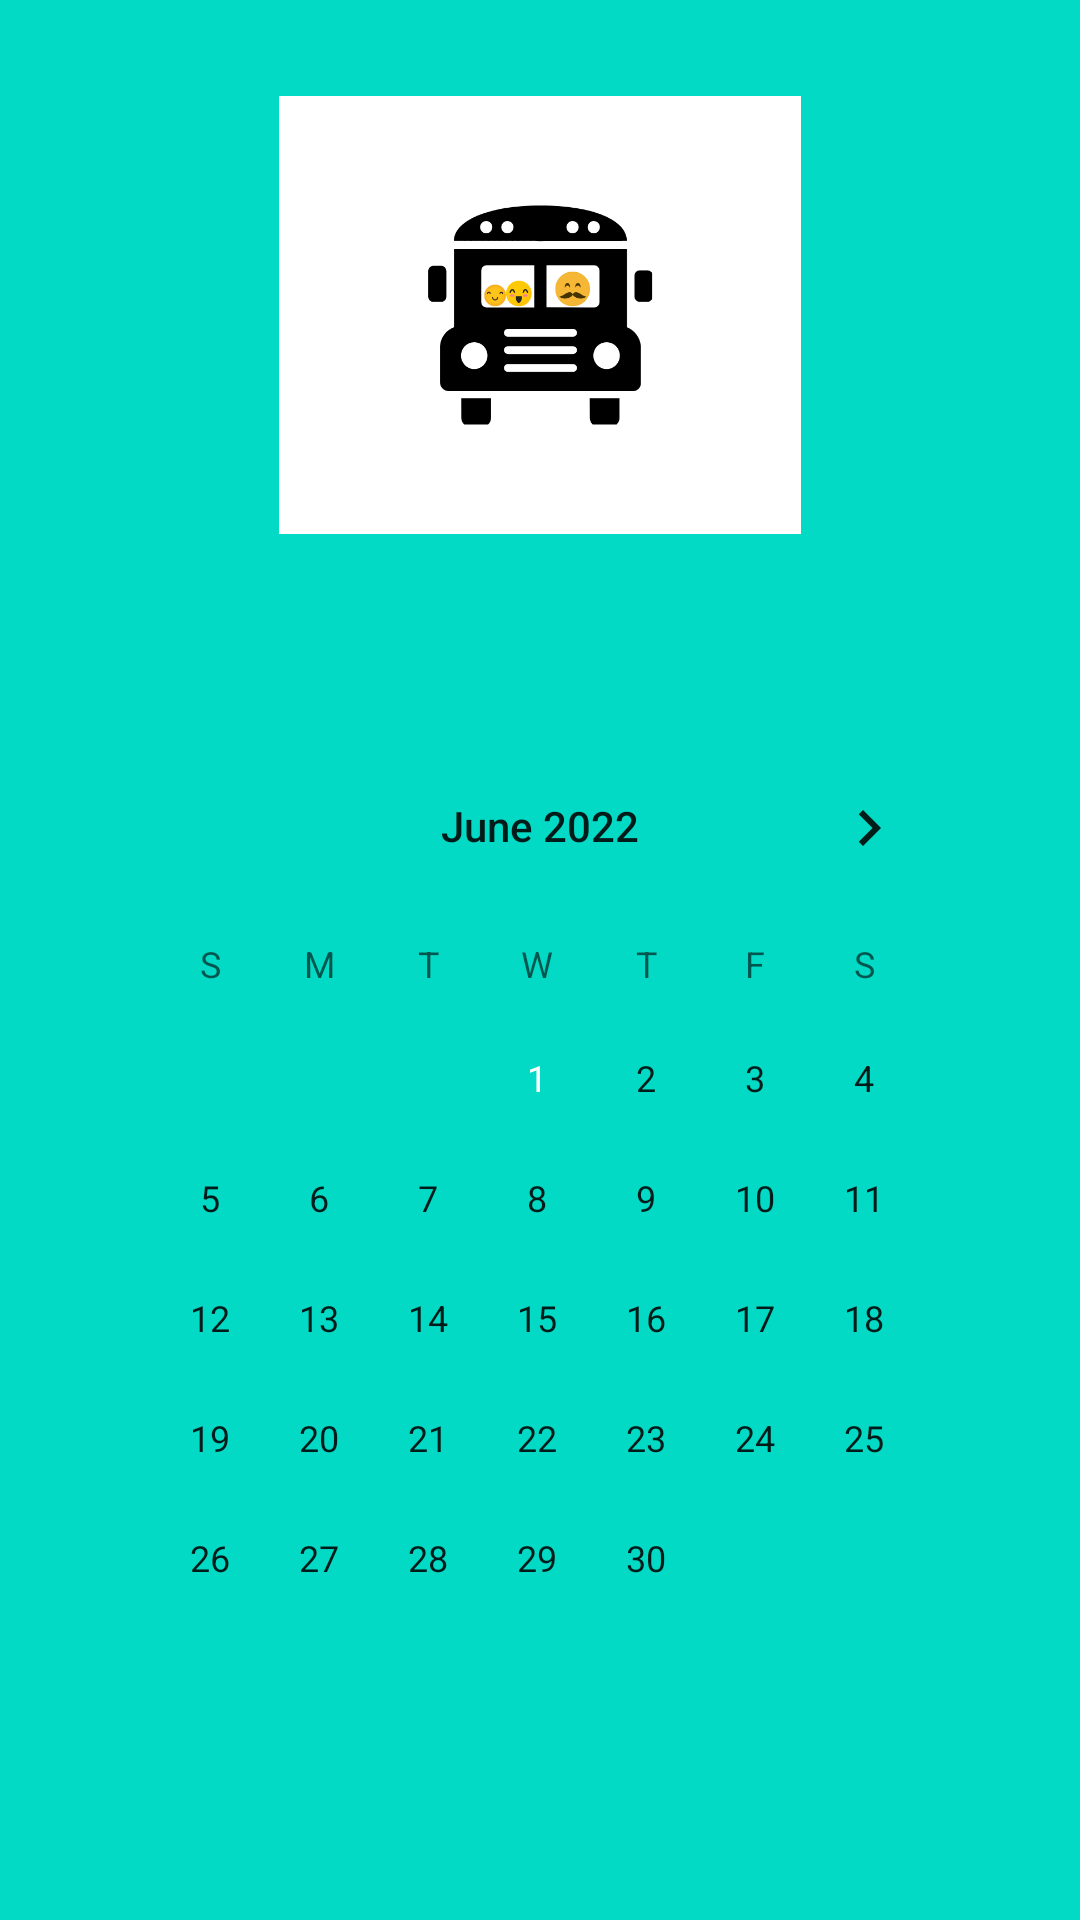

Android layout source for this screen:
<!-- AndroidManifest.xml: application theme Theme.KiddoDelivery -->
<!-- res/layout/activity_nuevo_evento.xml -->
<?xml version="1.0" encoding="utf-8"?>
<androidx.constraintlayout.widget.ConstraintLayout xmlns:android="http://schemas.android.com/apk/res/android"
    xmlns:app="http://schemas.android.com/apk/res-auto"
    xmlns:tools="http://schemas.android.com/tools"
    android:layout_width="match_parent"
    android:layout_height="match_parent"
    android:background="@color/teal_200"
    tools:context=".NuevoEventoActivity">

    <ImageView
        android:id="@+id/imageViewIcono"
        android:layout_width="348dp"
        android:layout_height="146dp"
        android:layout_marginTop="32dp"
        android:cropToPadding="false"
        app:layout_constraintEnd_toEndOf="parent"
        app:layout_constraintHorizontal_bias="0.498"
        app:layout_constraintStart_toStartOf="parent"
        app:layout_constraintTop_toTopOf="parent"
        app:srcCompat="@drawable/icono_kiddodelivery"
        tools:ignore="ContentDescription" />

    <CalendarView
        android:id="@+id/calendarView"
        android:layout_width="0dp"
        android:layout_height="wrap_content"
        android:layout_marginStart="32dp"
        android:layout_marginTop="64dp"
        android:layout_marginEnd="32dp"
        android:minDate="06/01/2022"
        android:visibility="visible"
        app:layout_constraintEnd_toEndOf="parent"
        app:layout_constraintHorizontal_bias="1.0"
        app:layout_constraintStart_toStartOf="parent"
        app:layout_constraintTop_toBottomOf="@+id/imageViewIcono" />

    <EditText
        android:id="@+id/editTextTituloEvento"
        android:layout_width="0dp"
        android:layout_height="wrap_content"
        android:layout_marginStart="32dp"
        android:layout_marginTop="30dp"
        android:layout_marginEnd="32dp"
        android:ems="10"
        android:hint="@string/TituloEvento"
        android:inputType="text"
        android:textAlignment="center"
        android:textColor="#000000"
        android:textSize="20sp"
        android:visibility="gone"
        app:layout_constraintEnd_toEndOf="parent"
        app:layout_constraintStart_toStartOf="parent"
        app:layout_constraintTop_toBottomOf="@+id/calendarView" />

    <EditText
        android:id="@+id/editTextDireccionEvento"
        android:layout_width="0dp"
        android:layout_height="wrap_content"
        android:layout_marginStart="32dp"
        android:layout_marginTop="30dp"
        android:layout_marginEnd="32dp"
        android:ems="10"
        android:hint="@string/Direccion"
        android:inputType="text"
        android:textAlignment="center"
        android:textColor="#000000"
        android:textSize="20sp"
        android:visibility="gone"
        app:layout_constraintEnd_toEndOf="parent"
        app:layout_constraintHorizontal_bias="0.0"
        app:layout_constraintStart_toStartOf="parent"
        app:layout_constraintTop_toBottomOf="@+id/editTextTituloEvento" />

    <EditText
        android:id="@+id/editTextHoraInicio"
        android:layout_width="wrap_content"
        android:layout_height="wrap_content"
        android:layout_marginStart="32dp"
        android:layout_marginTop="30dp"
        android:layout_marginEnd="32dp"
        android:ems="10"
        android:hint="@string/HoraInicio"
        android:inputType="time"
        android:textAlignment="center"
        android:textColor="#000000"
        android:textSize="20sp"
        android:visibility="gone"
        app:layout_constraintEnd_toEndOf="parent"
        app:layout_constraintStart_toStartOf="parent"
        app:layout_constraintTop_toBottomOf="@+id/editTextDireccionEvento" />

    <EditText
        android:id="@+id/editTextHoraFin"
        android:layout_width="wrap_content"
        android:layout_height="wrap_content"
        android:layout_marginStart="32dp"
        android:layout_marginTop="30dp"
        android:layout_marginEnd="32dp"
        android:ems="10"
        android:hint="@string/HoraFin"
        android:inputType="time"
        android:textAlignment="center"
        android:textColor="#000000"
        android:textSize="20sp"
        android:visibility="gone"
        app:layout_constraintEnd_toEndOf="parent"
        app:layout_constraintHorizontal_bias="0.496"
        app:layout_constraintStart_toStartOf="parent"
        app:layout_constraintTop_toBottomOf="@+id/editTextHoraInicio" />

    <Switch
        android:id="@+id/switch1"
        android:layout_width="wrap_content"
        android:layout_height="wrap_content"
        android:layout_marginStart="32dp"
        android:layout_marginTop="30dp"
        android:layout_marginEnd="32dp"
        android:text="@string/AvisarPC"
        android:textColor="#000000"
        android:textSize="26sp"
        android:visibility="gone"
        app:layout_constraintEnd_toEndOf="parent"
        app:layout_constraintHorizontal_bias="0.498"
        app:layout_constraintStart_toStartOf="parent"
        app:layout_constraintTop_toBottomOf="@+id/editTextHoraFin" />

    <Button
        android:id="@+id/buttonCrearEvento"
        android:layout_width="0dp"
        android:layout_height="wrap_content"
        android:layout_marginStart="32dp"
        android:layout_marginTop="30dp"
        android:layout_marginEnd="32dp"
        android:text="@string/CrearEvento"
        android:visibility="gone"
        app:layout_constraintEnd_toEndOf="parent"
        app:layout_constraintStart_toStartOf="parent"
        app:layout_constraintTop_toBottomOf="@+id/switch1" />

</androidx.constraintlayout.widget.ConstraintLayout>
<!-- resources referenced by this layout -->
<resources>
  <!-- drawable icono_kiddodelivery: png bitmap (drawable, 38740 bytes) -->
  <string name="AvisarPC">Avisar a padres confianza</string>
  <string name="CrearEvento">Crear Evento</string>
  <string name="Direccion">Dirección</string>
  <string name="HoraFin">Hora de fin</string>
  <string name="HoraInicio">Hora de inicio</string>
  <string name="TituloEvento">Título del Evento</string>
  <style name="Theme.KiddoDelivery" parent="Theme.MaterialComponents.DayNight.DarkActionBar">
          
          <item name="colorPrimary">@color/purple_500</item>
          <item name="colorPrimaryVariant">@color/purple_700</item>
          <item name="colorOnPrimary">@color/white</item>
          
          <item name="colorSecondary">@color/teal_200</item>
          <item name="colorSecondaryVariant">@color/teal_700</item>
          <item name="colorOnSecondary">@color/black</item>
          
          <item name="android:statusBarColor" tools:targetApi="l">?attr/colorPrimaryVariant</item>
          
      </style>
  <!-- not gathered from this repository: default colours our renderer supplied (Android Studio template values) -->
  <color name="purple_500">#FF6200EE</color>
  <color name="purple_700">#FF3700B3</color>
  <color name="teal_200">#FF03DAC5</color>
  <color name="teal_700">#FF018786</color>
  <color name="black">#FF000000</color>
  <color name="white">#FFFFFFFF</color>
</resources>
